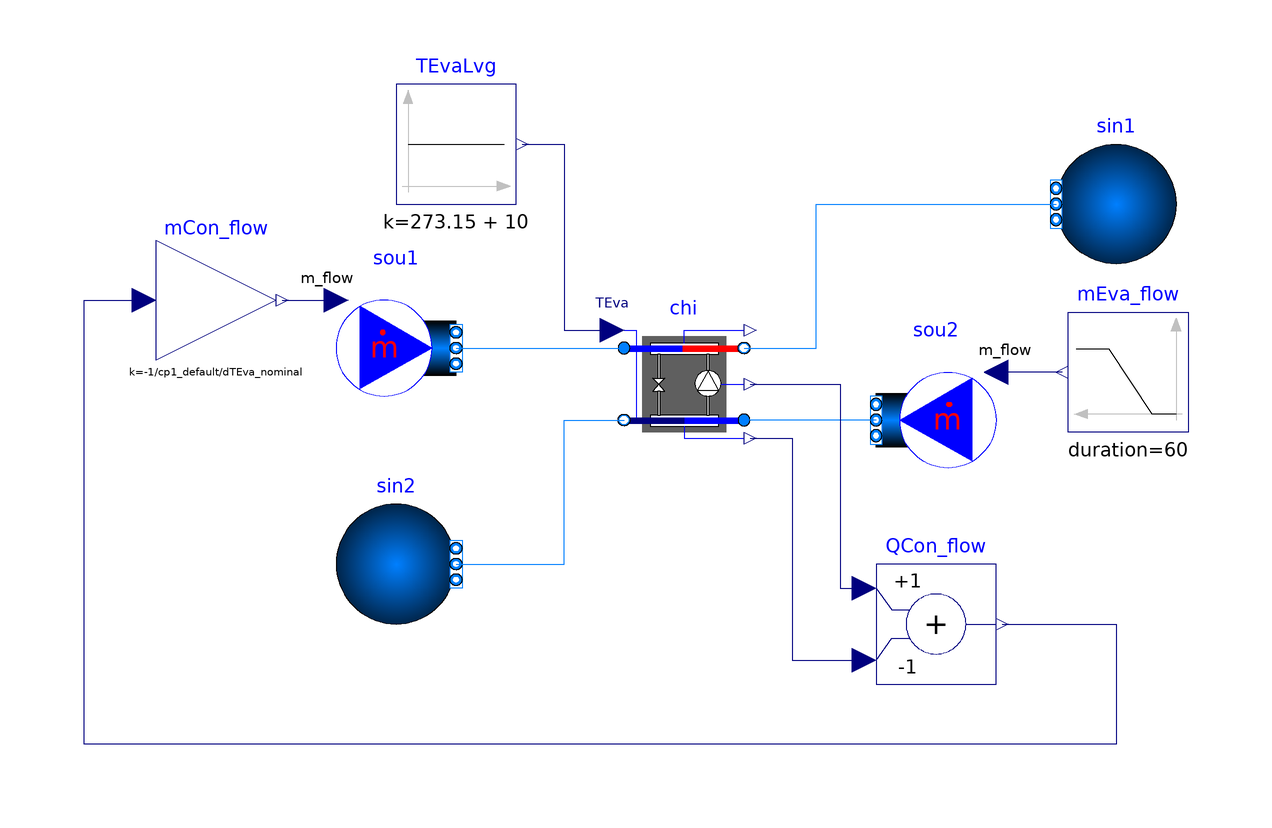

The component connection diagram of the Modelica model below, drawn from its own Placement and Line annotations.

model Carnot_TEva_reverseFlow
  "Test model for chiller based on Carnot efficiency and evaporator outlet temperature control signal"
  extends Modelica.Icons.Example;
 package Medium1 = BrineGrid.Media.Water "Medium model";
 package Medium2 = BrineGrid.Media.Water "Medium model";

  parameter Modelica.SIunits.TemperatureDifference dTEva_nominal=-10
    "Temperature difference evaporator inlet-outlet";
  parameter Modelica.SIunits.TemperatureDifference dTCon_nominal=10
    "Temperature difference condenser outlet-inlet";
  parameter Real COPc_nominal = 3 "Chiller COP";
  parameter Modelica.SIunits.HeatFlowRate QEva_flow_nominal = -100E3
    "Evaporator heat flow rate";
  parameter Modelica.SIunits.MassFlowRate m2_flow_nominal=
    QEva_flow_nominal/dTEva_nominal/4200
    "Nominal mass flow rate at chilled water side";
  parameter Modelica.SIunits.MassFlowRate m1_flow_nominal=
    m2_flow_nominal*(COPc_nominal+1)/COPc_nominal
    "Nominal mass flow rate at condenser water wide";

  BrineGrid.Fluid.Chillers.Carnot_TEva chi(
    redeclare package Medium1 = Medium1,
    redeclare package Medium2 = Medium2,
    dTEva_nominal=dTEva_nominal,
    dTCon_nominal=dTCon_nominal,
    use_eta_Carnot_nominal=true,
    etaCarnot_nominal=0.3,
    m1_flow_nominal=m1_flow_nominal,
    m2_flow_nominal=m2_flow_nominal,
    show_T=true,
    QEva_flow_nominal=QEva_flow_nominal,
    allowFlowReversal1=true,
    allowFlowReversal2=true,
    dp1_nominal=6000,
    dp2_nominal=6000) "Chiller model"
    annotation (Placement(transformation(extent={{-2,-10},{18,10}})));
  BrineGrid.Fluid.Sources.MassFlowSource_T sou1(nPorts=1,
    redeclare package Medium = Medium1,
    m_flow=m1_flow_nominal,
    use_T_in=false,
    use_m_flow_in=true,
    T=298.15)
    annotation (Placement(transformation(extent={{-50,-4},{-30,16}})));
  BrineGrid.Fluid.Sources.MassFlowSource_T sou2(nPorts=1,
    redeclare package Medium = Medium2,
    m_flow=m2_flow_nominal,
    use_T_in=false,
    use_m_flow_in=true,
    T=295.15)
    annotation (Placement(transformation(extent={{60,-16},{40,4}})));
  BrineGrid.Fluid.Sources.FixedBoundary sin1(
    redeclare package Medium = Medium1,
    nPorts=1)
    annotation (Placement(
        transformation(
        extent={{10,-10},{-10,10}},
        origin={80,30})));
  BrineGrid.Fluid.Sources.FixedBoundary sin2(nPorts=1,
    redeclare package Medium = Medium2)
    annotation (Placement(
        transformation(
        extent={{-10,-10},{10,10}},
        origin={-40,-30})));
  Modelica.Blocks.Sources.Constant
                               TEvaLvg(k=273.15 + 10)
    "Control signal for evaporator leaving temperature"
    annotation (Placement(transformation(extent={{-40,30},{-20,50}})));
  Modelica.Blocks.Math.Gain mCon_flow(k=-1/cp1_default/dTEva_nominal)
    "Condenser mass flow rate"
    annotation (Placement(transformation(extent={{-80,4},{-60,24}})));
  Modelica.Blocks.Math.Add QCon_flow(k2=-1) "Condenser heat flow rate"
    annotation (Placement(transformation(extent={{40,-50},{60,-30}})));

  final parameter Modelica.SIunits.SpecificHeatCapacity cp1_default=
    Medium1.specificHeatCapacityCp(Medium1.setState_pTX(
      Medium1.p_default,
      Medium1.T_default,
      Medium1.X_default))
    "Specific heat capacity of medium 1 at default medium state";
  Modelica.Blocks.Sources.Ramp mEva_flow(
    duration=60,
    startTime=1800,
    height=-2*m2_flow_nominal,
    offset=m2_flow_nominal) "Mass flow rate for evaporater"
    annotation (Placement(transformation(extent={{92,-8},{72,12}})));
equation
  connect(sou1.ports[1], chi.port_a1)    annotation (Line(
      points={{-30,6},{-2,6}},
      color={0,127,255},
      smooth=Smooth.None));
  connect(sou2.ports[1], chi.port_a2)    annotation (Line(
      points={{40,-6},{18,-6}},
      color={0,127,255},
      smooth=Smooth.None));
  connect(sin2.ports[1], chi.port_b2)    annotation (Line(
      points={{-30,-30},{-12,-30},{-12,-6},{-2,-6}},
      color={0,127,255},
      smooth=Smooth.None));
  connect(TEvaLvg.y, chi.TSet) annotation (Line(points={{-19,40},{-12,40},{-12,10},
          {-12,9},{-4,9}},
                  color={0,0,127}));
  connect(chi.P, QCon_flow.u1) annotation (Line(points={{19,0},{34,0},{34,0},{
          34,-34},{38,-34}},
                    color={0,0,127}));
  connect(chi.QEva_flow, QCon_flow.u2) annotation (Line(points={{19,-9},{26,-9},
          {26,-10},{26,-46},{38,-46}},
                              color={0,0,127}));
  connect(QCon_flow.y, mCon_flow.u) annotation (Line(points={{61,-40},{80,-40},{
          80,-60},{-92,-60},{-92,14},{-82,14}}, color={0,0,127}));
  connect(mCon_flow.y, sou1.m_flow_in)
    annotation (Line(points={{-59,14},{-50,14}},          color={0,0,127}));
  connect(chi.port_b1, sin1.ports[1]) annotation (Line(points={{18,6},{30,6},{30,
          30},{70,30}},    color={0,127,255}));
  connect(mEva_flow.y, sou2.m_flow_in)
    annotation (Line(points={{71,2},{60,2}},        color={0,0,127}));
  annotation (experiment(StopTime=3600),
__Dymola_Commands(file="modelica://BrineGrid/Resources/Scripts/Dymola/Fluid/Chillers/Validation/Carnot_TEva_reverseFlow.mos"
        "Simulate and plot"),
    Documentation(
info="<html>
<p>
Example that simulates a chiller whose efficiency is scaled based on the
Carnot cycle.
The chiller takes as an input the evaporator leaving water temperature.
The condenser mass flow rate is computed in such a way that it has
a temperature difference equal to <code>dTEva_nominal</code>.
</p>
<p>
This example checks the correct behavior if a mass flow rate attains zero.
</p>
</html>",
revisions="<html>
<ul>
<li>
November 25, 2015, by Michael Wetter:<br/>
First implementation.
</li>
</ul>
</html>"),
    Diagram(coordinateSystem(preserveAspectRatio=false, extent={{-100,-100},{100,
            100}})));
end Carnot_TEva_reverseFlow;